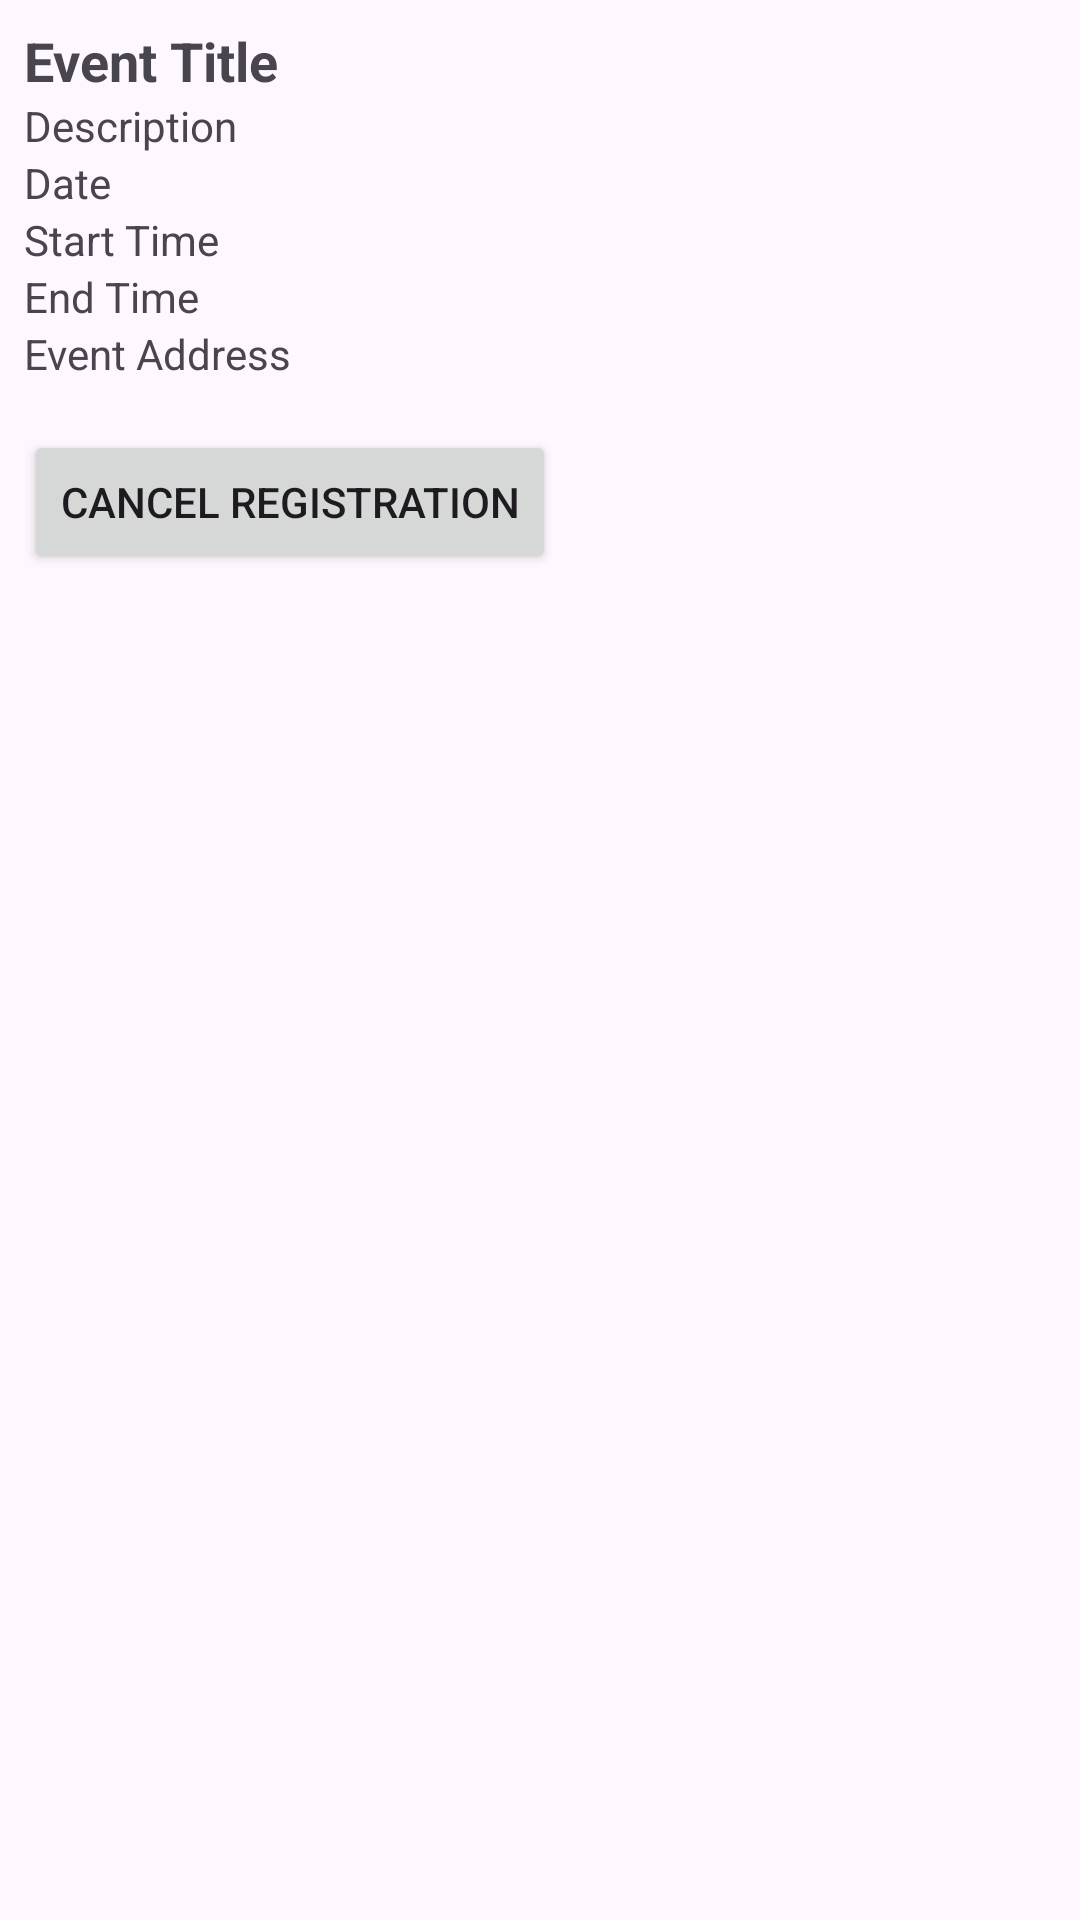

Write the Android layout XML for this screen, with the resource values it uses.
<!-- AndroidManifest.xml: application theme Theme.SEG2105_Project -->
<!-- res/layout/list_registered_events_item.xml -->
<?xml version="1.0" encoding="utf-8"?>
<androidx.constraintlayout.widget.ConstraintLayout xmlns:android="http://schemas.android.com/apk/res/android"
    android:layout_width="match_parent"
    android:layout_height="match_parent"
    xmlns:app="http://schemas.android.com/apk/res-auto"
    android:orientation="vertical"
    android:padding="8dp">

    <TextView
        android:id="@+id/eventTitle"
        android:layout_width="wrap_content"
        android:layout_height="wrap_content"
        android:text="Event Title"
        android:textStyle="bold"
        android:textSize="18sp" />

    <TextView
        android:id="@+id/eventDescription"
        android:layout_width="wrap_content"
        android:layout_height="wrap_content"
        android:text="Description"
        android:textSize="14sp"
        app:layout_constraintTop_toBottomOf="@+id/eventTitle"/>

    <TextView
        android:id="@+id/eventDate"
        android:layout_width="wrap_content"
        android:layout_height="wrap_content"
        app:layout_constraintTop_toBottomOf="@+id/eventDescription"
        android:text="Date" />

    <TextView
        android:id="@+id/eventStartTime"
        android:layout_width="wrap_content"
        android:layout_height="wrap_content"
        android:text="Start Time"
        app:layout_constraintTop_toBottomOf="@+id/eventDate"
        />

    <TextView
        android:id="@+id/eventEndTime"
        android:layout_width="wrap_content"
        android:layout_height="wrap_content"
        android:text="End Time"
        app:layout_constraintTop_toBottomOf="@+id/eventStartTime"/>

    <TextView
        android:id="@+id/eventAddress"
        android:layout_width="wrap_content"
        android:layout_height="wrap_content"
        android:text="Event Address"
        app:layout_constraintTop_toBottomOf="@+id/eventEndTime"/>
    <Button
        android:id="@+id/cancelButton"
        android:layout_width="wrap_content"
        android:layout_height="wrap_content"
        android:text="Cancel Registration"
        app:layout_constraintTop_toBottomOf="@+id/eventAddress"
        android:layout_marginTop="16dp" />

</androidx.constraintlayout.widget.ConstraintLayout>
<!-- resources referenced by this layout -->
<resources>
  <style name="Theme.SEG2105_Project" parent="Base.Theme.SEG2105_Project" />
  <style name="Base.Theme.SEG2105_Project" parent="Theme.Material3.DayNight.NoActionBar">
          
          
      </style>
</resources>
